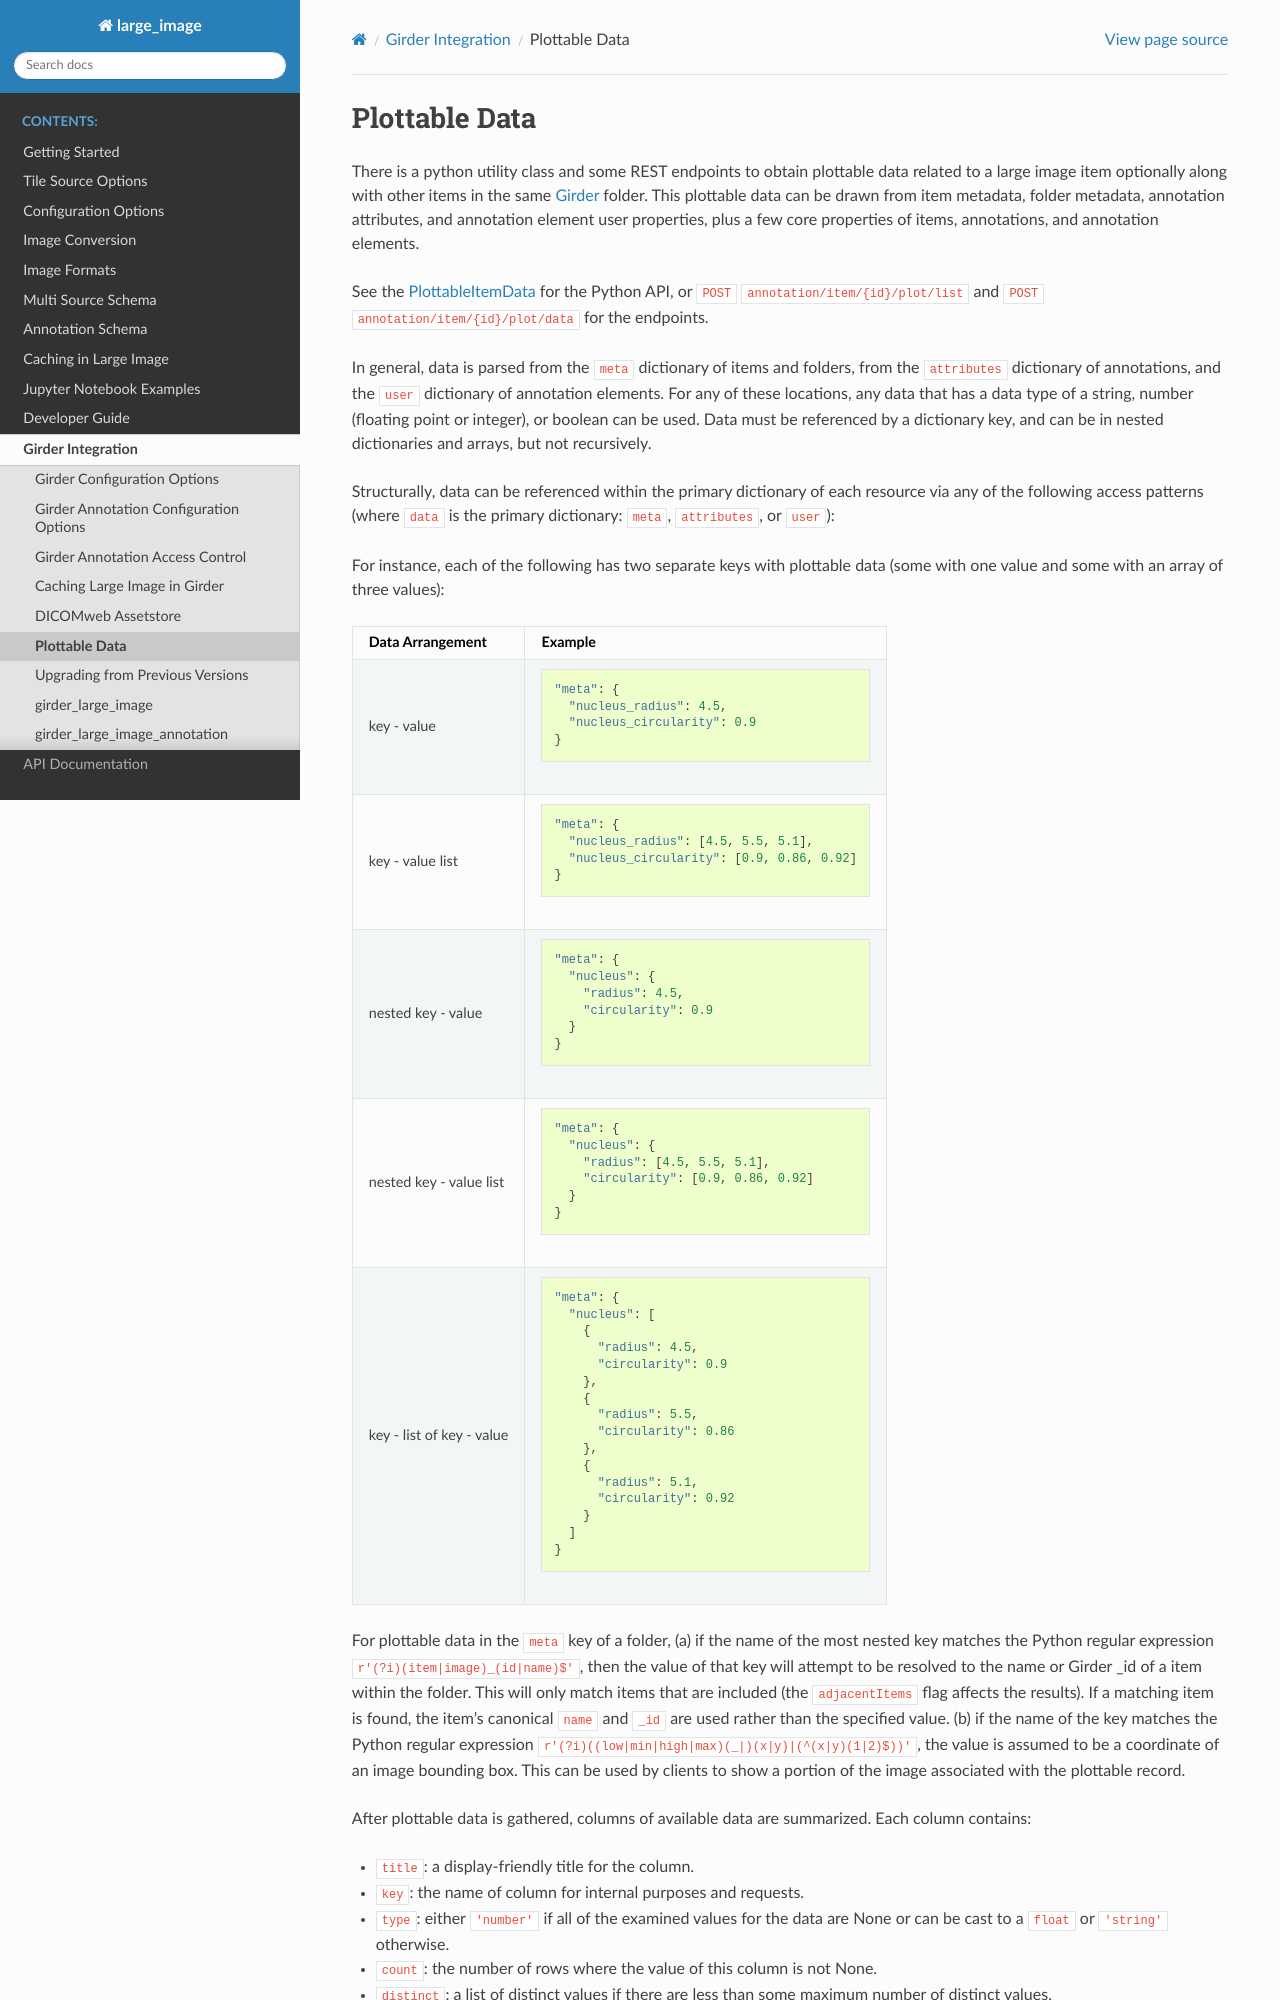

repository: girder/large_image · page: plottable.html · generator: sphinx

Plottable Data
==============

There is a python utility class and some REST endpoints to obtain plottable data related to a large image item optionally along with other items in the same Girder_ folder.  This plottable data can be drawn from item metadata, folder metadata, annotation attributes, and annotation element user properties, plus a few core properties of items, annotations, and annotation elements.

See the `PlottableItemData <_build/girder_large_image_annotation/girder_large_image_annotation.utils.html#girder_large_image_annotation.utils.PlottableItemData>`_ for the Python API, or ``POST`` ``annotation/item/{id}/plot/list`` and ``POST`` ``annotation/item/{id}/plot/data`` for the endpoints.

In general, data is parsed from the ``meta`` dictionary of items and folders, from the ``attributes`` dictionary of annotations, and the ``user`` dictionary of annotation elements.  For any of these locations, any data that has a data type of a string, number (floating point or integer), or boolean can be used.  Data must be referenced by a dictionary key, and can be in nested dictionaries and arrays, but not recursively.

Structurally, data can be referenced within the primary dictionary of each resource via any of the following access patterns (where ``data`` is the primary dictionary: ``meta``, ``attributes``, or ``user``):

For instance, each of the following has two separate keys with plottable data (some with one value and some with an array of three values):

+---------------------------+----------------------------------------------+
| Data Arrangement          | Example                                      |
+===========================+==============================================+
| key - value               | ::                                           |
|                           |                                              |
|                           |   "meta": {                                  |
|                           |     "nucleus_radius": 4.5,                   |
|                           |     "nucleus_circularity": 0.9               |
|                           |   }                                          |
+---------------------------+----------------------------------------------+
| key - value list          | ::                                           |
|                           |                                              |
|                           |   "meta": {                                  |
|                           |     "nucleus_radius": [4.5, 5.5, 5.1],       |
|                           |     "nucleus_circularity": [0.9, 0.86, 0.92] |
|                           |   }                                          |
+---------------------------+----------------------------------------------+
| nested key - value        | ::                                           |
|                           |                                              |
|                           |   "meta": {                                  |
|                           |     "nucleus": {                             |
|                           |       "radius": 4.5,                         |
|                           |       "circularity": 0.9                     |
|                           |     }                                        |
|                           |   }                                          |
+---------------------------+----------------------------------------------+
| nested key - value list   | ::                                           |
|                           |                                              |
|                           |   "meta": {                                  |
|                           |     "nucleus": {                             |
|                           |       "radius": [4.5, 5.5, 5.1],             |
|                           |       "circularity": [0.9, 0.86, 0.92]       |
|                           |     }                                        |
|                           |   }                                          |
+---------------------------+----------------------------------------------+
| key - list of key - value | ::                                           |
|                           |                                              |
|                           |   "meta": {                                  |
|                           |     "nucleus": [                             |
|                           |       {                                      |
|                           |         "radius": 4.5,                       |
|                           |         "circularity": 0.9                   |
|                           |       },                                     |
|                           |       {                                      |
|                           |         "radius": 5.5,                       |
|                           |         "circularity": 0.86                  |
|                           |       },                                     |
|                           |       {                                      |
|                           |         "radius": 5.1,                       |
|                           |         "circularity": 0.92                  |
|                           |       }                                      |
|                           |     ]                                        |
|                           |   }                                          |
+---------------------------+----------------------------------------------+
